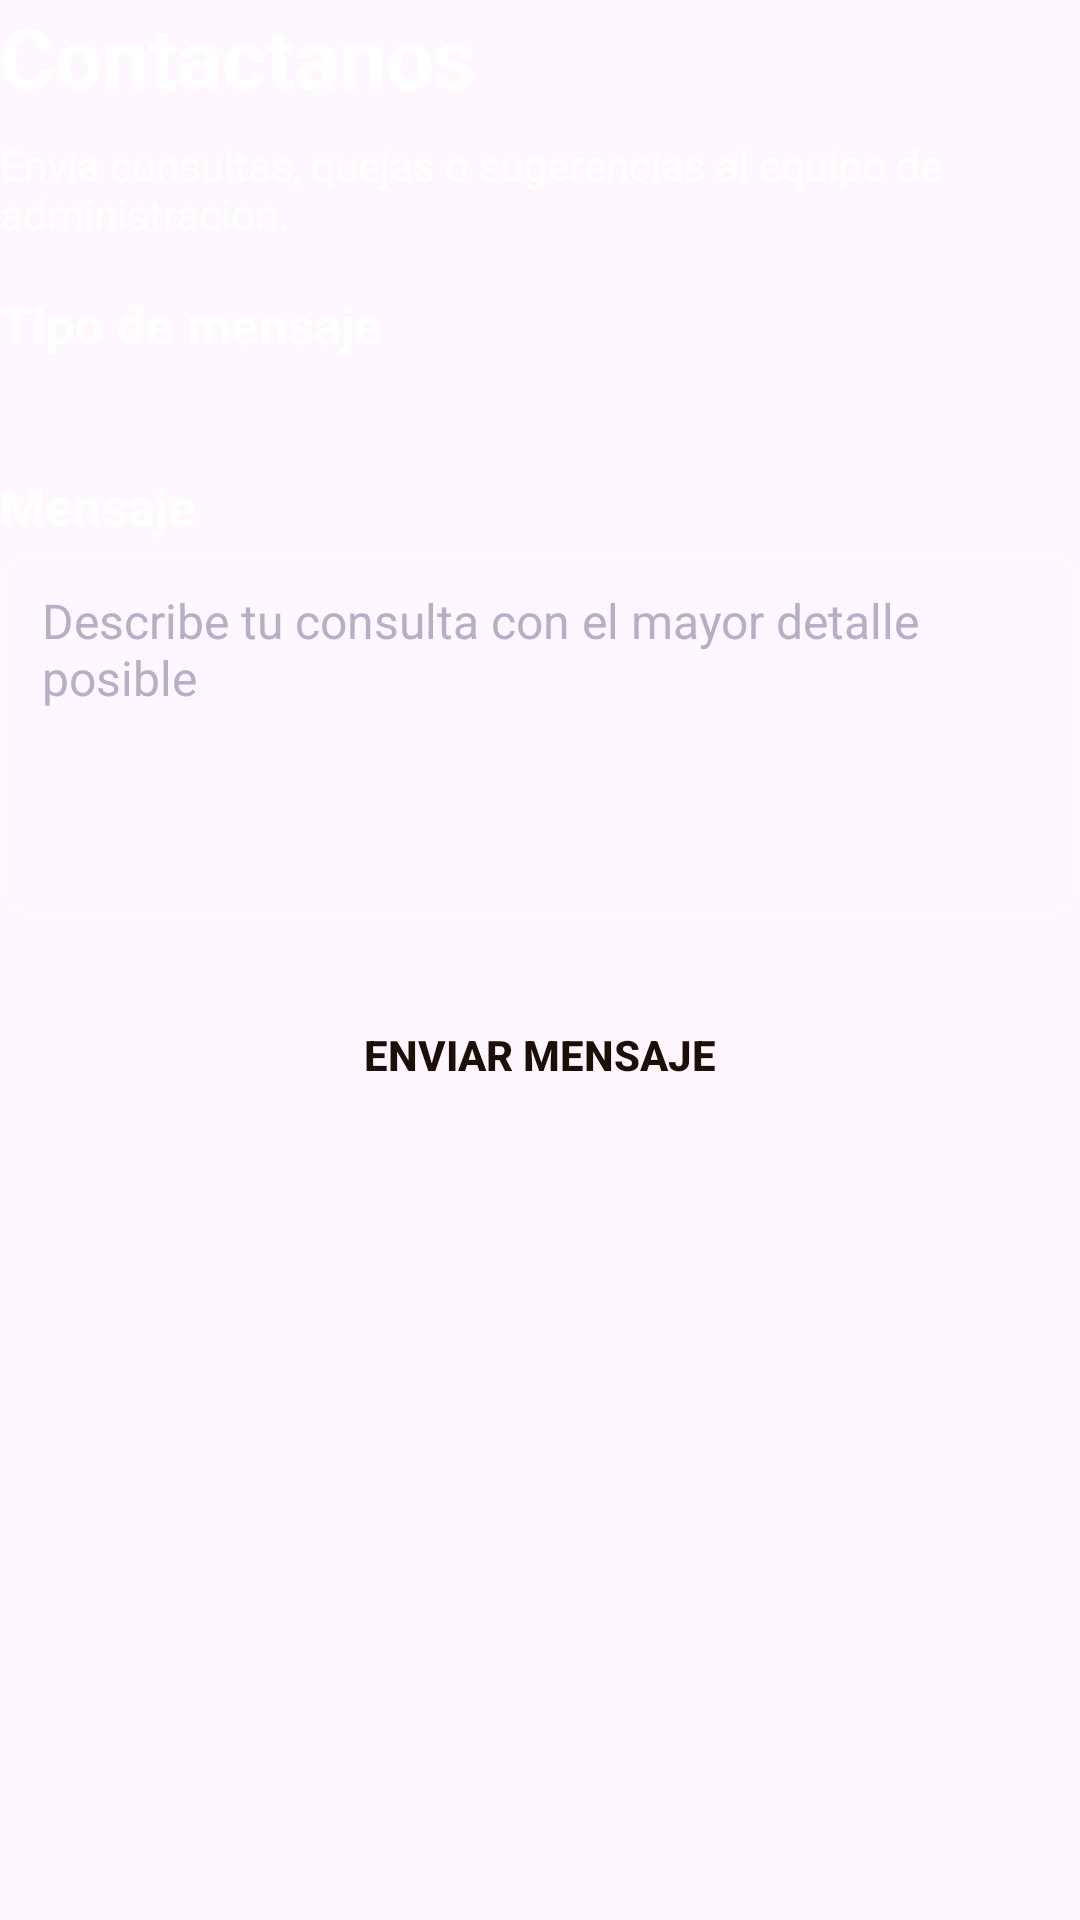

Produce the Android XML layout that renders to this screen, including the resource entries it uses.
<!-- AndroidManifest.xml: application theme Theme.Comiku -->
<!-- res/layout/view_form_contact_content.xml -->
<?xml version="1.0" encoding="utf-8"?>
<LinearLayout xmlns:android="http://schemas.android.com/apk/res/android"
    android:layout_width="match_parent"
    android:layout_height="wrap_content"
    android:orientation="vertical">

    <TextView
        android:id="@+id/textoTituloContacto"
        android:layout_width="match_parent"
        android:layout_height="wrap_content"
        android:text="@string/contacto_titulo"
        android:textColor="@android:color/white"
        android:textSize="28sp"
        android:textStyle="bold" />

    <TextView
        android:id="@+id/textoLeadContacto"
        android:layout_width="match_parent"
        android:layout_height="wrap_content"
        android:layout_marginTop="8dp"
        android:layout_marginBottom="16dp"
        android:text="@string/contacto_lead"
        android:textColor="@android:color/white" />

    <TextView
        android:id="@+id/textoTipoMensajeContacto"
        android:layout_width="match_parent"
        android:layout_height="wrap_content"
        android:layout_marginBottom="4dp"
        android:text="@string/contacto_tipo_label"
        android:textColor="@android:color/white"
        android:textSize="17sp"
        android:textStyle="bold" />

    <Spinner
        android:id="@+id/selectorTipoMensajeContacto"
        android:layout_width="match_parent"
        android:layout_height="wrap_content"
        android:layout_marginBottom="10dp"
        android:background="@drawable/bg_input_premium"
        android:paddingStart="14dp"
        android:paddingTop="12dp"
        android:paddingEnd="14dp"
        android:paddingBottom="12dp" />

    <TextView
        android:id="@+id/textoMensajeContacto"
        android:layout_width="match_parent"
        android:layout_height="wrap_content"
        android:layout_marginBottom="4dp"
        android:text="@string/contacto_mensaje_label"
        android:textColor="@android:color/white"
        android:textSize="17sp"
        android:textStyle="bold" />

    <EditText
        android:id="@+id/campoMensajeContacto"
        style="@style/Theme.Comiku.GenericTextInput"
        android:layout_width="match_parent"
        android:layout_height="wrap_content"
        android:layout_marginBottom="10dp"
        android:gravity="top|start"
        android:hint="@string/contacto_mensaje_hint"
        android:inputType="textMultiLine"
        android:maxLength="300"
        android:minLines="5" />

    <ProgressBar
        android:id="@+id/barraCargaContacto"
        android:layout_width="wrap_content"
        android:layout_height="wrap_content"
        android:layout_gravity="center_horizontal"
        android:layout_marginTop="10dp"
        android:visibility="gone" />

    <TextView
        android:id="@+id/textoEstadoContacto"
        android:layout_width="match_parent"
        android:layout_height="wrap_content"
        android:layout_marginTop="10dp"
        android:textColor="@android:color/holo_red_dark"
        android:visibility="gone" />

    <Button
        android:id="@+id/botonEnviarContacto"
        style="@style/Theme.Comiku.ButtonPrimaryAction"
        android:layout_width="match_parent"
        android:layout_height="wrap_content"
        android:layout_marginTop="12dp"
        android:text="@string/contacto_boton_enviar" />
</LinearLayout>
<!-- resources referenced by this layout -->
<resources>
  <string name="contacto_boton_enviar">Enviar mensaje</string>
  <string name="contacto_lead">Envia consultas, quejas o sugerencias al equipo de administracion.</string>
  <string name="contacto_mensaje_hint">Describe tu consulta con el mayor detalle posible</string>
  <string name="contacto_mensaje_label">Mensaje</string>
  <string name="contacto_tipo_label">Tipo de mensaje</string>
  <string name="contacto_titulo">Contactanos</string>
  <style name="Theme.Comiku.ButtonPrimaryAction" parent="Widget.AppCompat.Button">
          <item name="android:background">@drawable/bg_button_primary_action</item>
          <item name="android:backgroundTint">@null</item>
          <item name="backgroundTint">@null</item>
          <item name="android:textColor">@color/button_primary_action_text</item>
          <item name="android:textStyle">bold</item>
          <item name="android:paddingStart">16dp</item>
          <item name="android:paddingTop">11dp</item>
          <item name="android:paddingEnd">16dp</item>
          <item name="android:paddingBottom">11dp</item>
      </style>
  <style name="Theme.Comiku.GenericTextInput" parent="Widget.AppCompat.EditText">
          <item name="android:background">@drawable/bg_input_text_generic</item>
          <item name="android:textColor">#F8F3FF</item>
          <item name="android:textColorHint">#B8AFC6</item>
          <item name="android:paddingStart">14dp</item>
          <item name="android:paddingTop">12dp</item>
          <item name="android:paddingEnd">14dp</item>
          <item name="android:paddingBottom">12dp</item>
      </style>
  <style name="Theme.Comiku" parent="Base.Theme.Comiku" />
  <!-- drawable bg_button_primary_action (drawable) -->
  <?xml version="1.0" encoding="utf-8"?>
  <selector xmlns:android="http://schemas.android.com/apk/res/android">
      <item
          android:state_pressed="true"
          android:drawable="@drawable/bg_button_primary_action_pressed" />
      <item
          android:state_focused="true"
          android:drawable="@drawable/bg_button_primary_action_pressed" />
      <item android:drawable="@drawable/bg_button_primary_action_default" />
  </selector>
  <!-- drawable bg_input_text_generic (drawable) -->
  <?xml version="1.0" encoding="utf-8"?>
  <shape xmlns:android="http://schemas.android.com/apk/res/android"
      android:shape="rectangle">
  
      <solid android:color="#0DFFFFFF" />
  
      <stroke
          android:width="1dp"
          android:color="#14FFFFFF" />
  
      <corners android:radius="12dp" />
  </shape>
  <style name="Base.Theme.Comiku" parent="Theme.Material3.Light.NoActionBar">
          
          
          <item name="editTextStyle">@style/Theme.Comiku.PremiumEditText</item>
      </style>
  <!-- drawable bg_button_primary_action_pressed (drawable) -->
  <?xml version="1.0" encoding="utf-8"?>
  <shape xmlns:android="http://schemas.android.com/apk/res/android"
      android:shape="rectangle">
  
      <gradient
          android:angle="135"
          android:startColor="#FFC276"
          android:endColor="#FFA145" />
  
      <corners android:radius="12dp" />
  
  </shape>
  <style name="Theme.Comiku.PremiumEditText" parent="Widget.AppCompat.EditText">
          <item name="android:background">@drawable/bg_input_premium</item>
          <item name="android:paddingStart">16dp</item>
          <item name="android:paddingTop">14dp</item>
          <item name="android:paddingEnd">16dp</item>
          <item name="android:paddingBottom">14dp</item>
          <item name="android:minHeight">56dp</item>
          <item name="android:textColor">@android:color/black</item>
          <item name="android:textColorHint">#7A7A7A</item>
          <item name="android:textSize">16sp</item>
      </style>
</resources>
